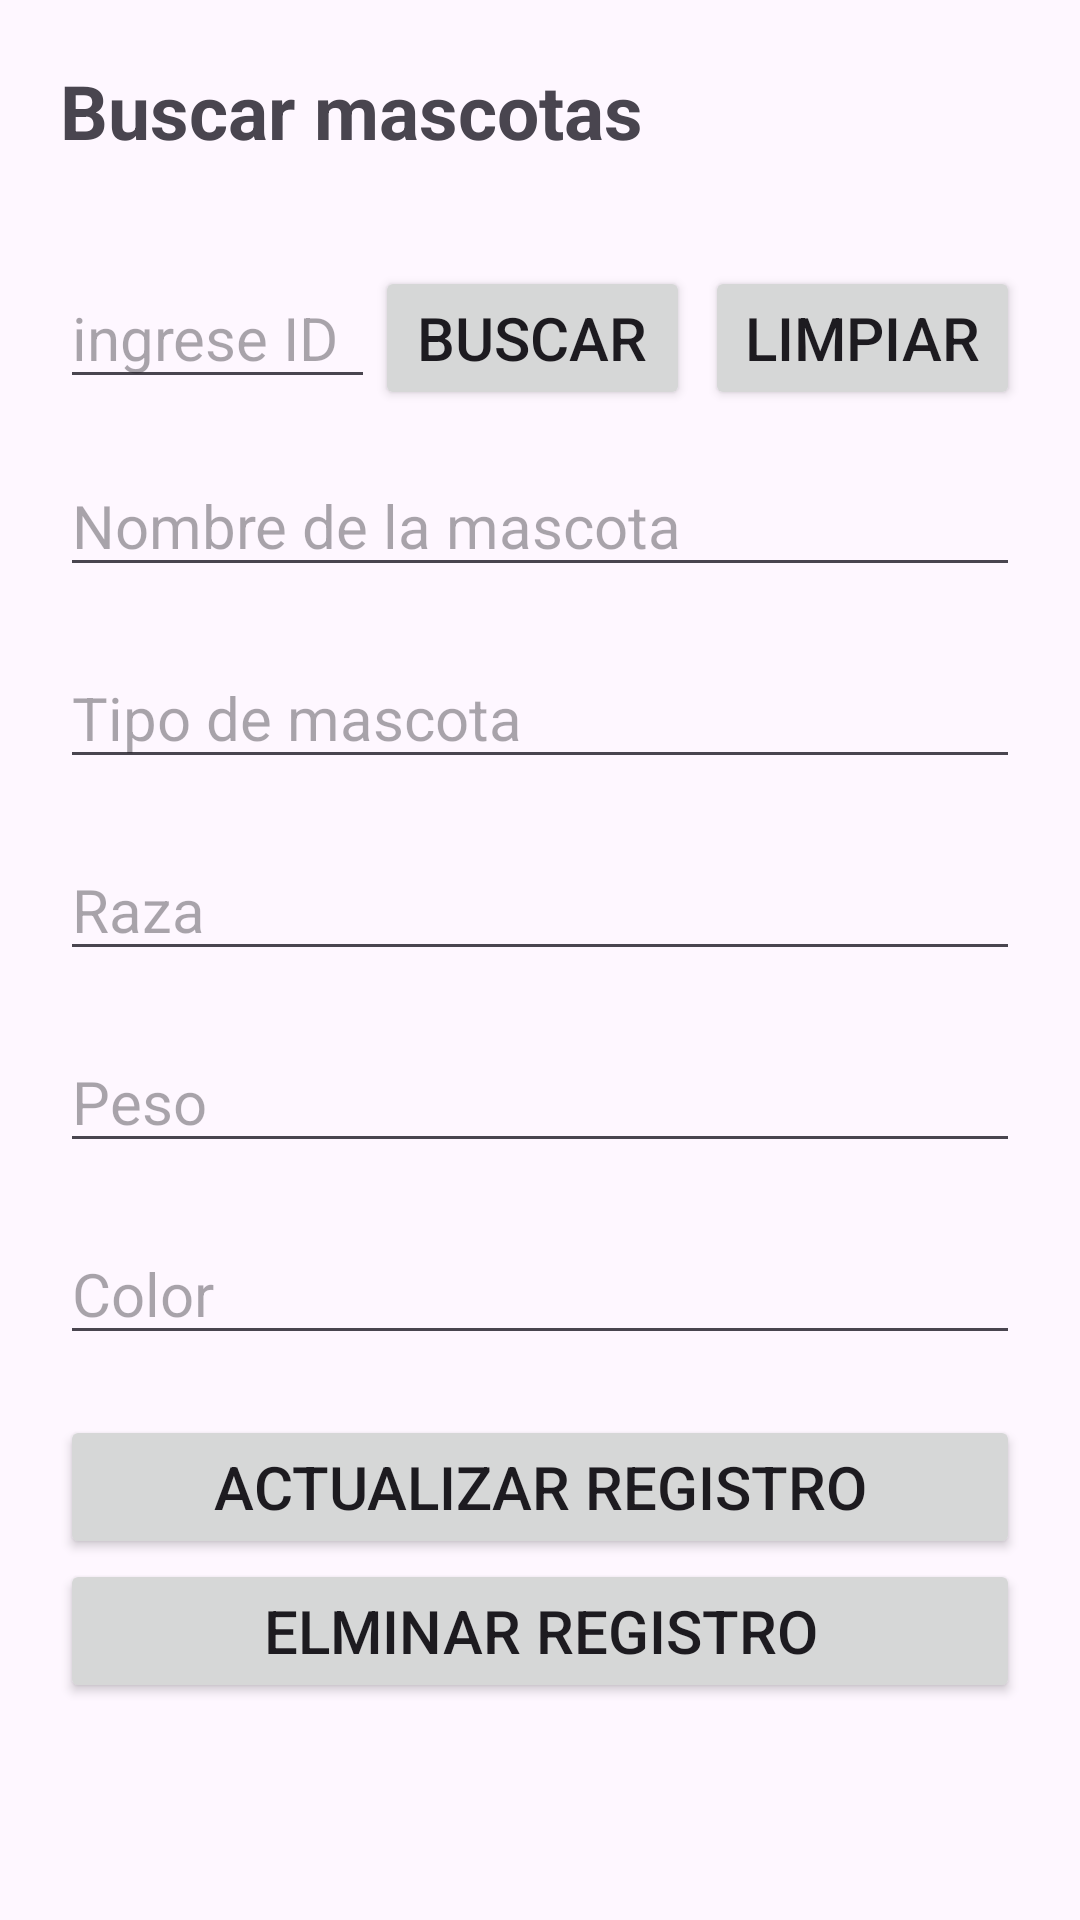

Android layout source for this screen:
<!-- AndroidManifest.xml: application theme Theme.Veterinaria2_Lucas -->
<!-- res/layout/activity_buscar_mascotas.xml -->
<?xml version="1.0" encoding="utf-8"?>
<LinearLayout xmlns:android="http://schemas.android.com/apk/res/android"
    xmlns:app="http://schemas.android.com/apk/res-auto"
    xmlns:tools="http://schemas.android.com/tools"
    android:layout_width="match_parent"
    android:layout_height="match_parent"
    android:orientation="vertical"
    tools:context=".buscar_mascotas"
    android:padding="20dp"
    >

    <TextView
        android:layout_width="match_parent"
        android:layout_height="wrap_content"
        android:text="Buscar mascotas"
        android:textSize="25dp"
        android:textStyle="bold"
        android:layout_marginBottom="20dp"/>

    <LinearLayout
        android:layout_width="match_parent"
        android:layout_height="wrap_content"
        android:layout_marginTop="15dp"
        android:layout_marginBottom="15dp"
        android:orientation="horizontal">

        <EditText
            android:id="@+id/etBuscarMascotaID"
            android:layout_width="0dp"
            android:layout_weight="1"
            android:layout_height="wrap_content"
            android:hint="ingrese ID"
            android:textSize="20dp"
            />

        <Button
            android:id="@+id/btnBuscarMascota"
            android:layout_weight="1"
            android:layout_width="0dp"
            android:layout_height="wrap_content"
            android:text="Buscar"
            android:textSize="20dp"
            android:layout_marginEnd="5dp"/>

        <Button
            android:id="@+id/btnLimpiarMascota"
            android:layout_weight="1"
            android:layout_width="0dp"
            android:layout_height="wrap_content"
            android:text="Limpiar"
            android:textSize="20dp"
            />

    </LinearLayout>



    <EditText
        android:layout_width="match_parent"
        android:layout_height="wrap_content"
        android:id="@+id/etBuscarNombreMascota"
        android:hint="Nombre de la mascota"
        android:textSize="20dp"
        android:layout_marginBottom="20dp"
        />

    <EditText
        android:layout_width="match_parent"
        android:layout_height="wrap_content"
        android:id="@+id/etBuscarTipoMascota"
        android:hint="Tipo de mascota"
        android:textSize="20dp"
        android:layout_marginBottom="20dp"
        />


    <EditText
        android:layout_width="match_parent"
        android:layout_height="wrap_content"
        android:id="@+id/etBuscarRazaMascota"
        android:hint="Raza"
        android:textSize="20dp"
        android:layout_marginBottom="20dp"
        />

    <EditText
        android:layout_width="match_parent"
        android:layout_height="wrap_content"
        android:id="@+id/etBuscarPesoMascota"
        android:hint="Peso"
        android:textSize="20dp"
        android:inputType="numberDecimal"
        android:layout_marginBottom="20dp"/>


    <EditText
        android:layout_width="match_parent"
        android:layout_height="wrap_content"
        android:id="@+id/etBuscarColorMascota"
        android:hint="Color"
        android:textSize="20dp"
        android:layout_marginBottom="20dp"
        />
    <Button
        android:layout_width="match_parent"
        android:layout_height="wrap_content"
        android:id="@+id/btnActualizarMascota"
        android:text="Actualizar registro"
        android:textSize="20dp"
        />
    <Button
        android:layout_width="match_parent"
        android:layout_height="wrap_content"
        android:id="@+id/btnEliminarMascota"
        android:text="Elminar registro"
        android:textSize="20dp"
        />

</LinearLayout>
<!-- resources referenced by this layout -->
<resources>
  <style name="Theme.Veterinaria2_Lucas" parent="Base.Theme.Veterinaria2_Lucas" />
  <style name="Base.Theme.Veterinaria2_Lucas" parent="Theme.Material3.DayNight.NoActionBar">
          
          
      </style>
</resources>
